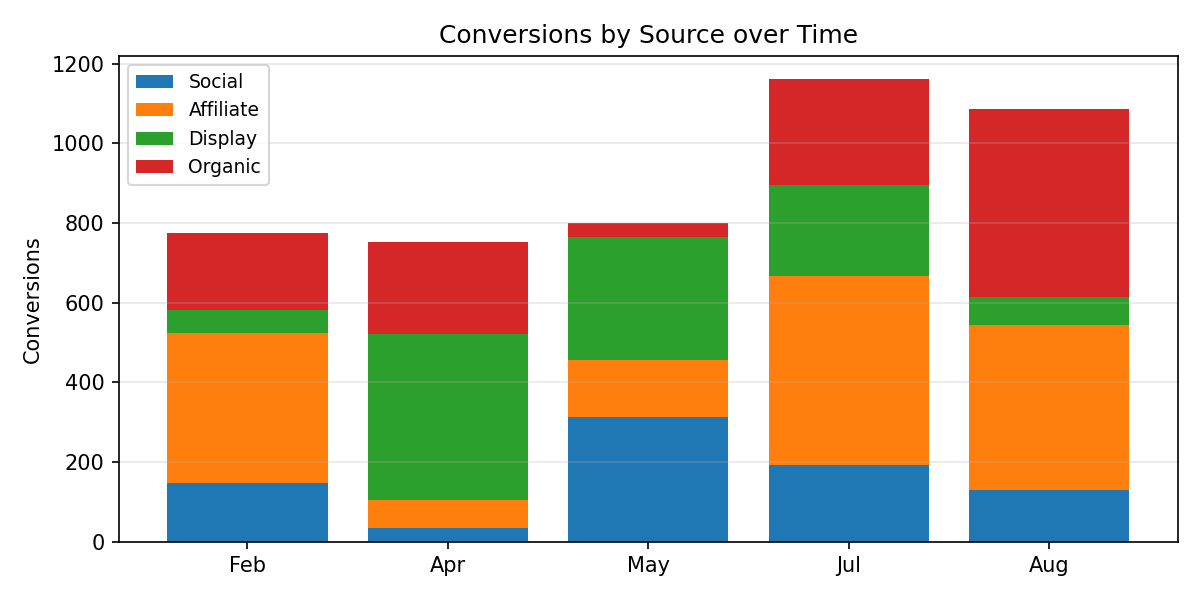

Values plotted in this chart, from the file beside it:
Period, Social, Affiliate, Display, Organic, Total
Feb, 148.0, 377.0, 57.0, 193.0, 775.0
Apr, 34.0, 72.0, 416.0, 230.0, 752.0
May, 313.0, 144.0, 309.0, 34.0, 800.0
Jul, 193.0, 475.0, 228.0, 265.0, 1161
Aug, 129.0, 416.0, 69.0, 472.0, 1086
